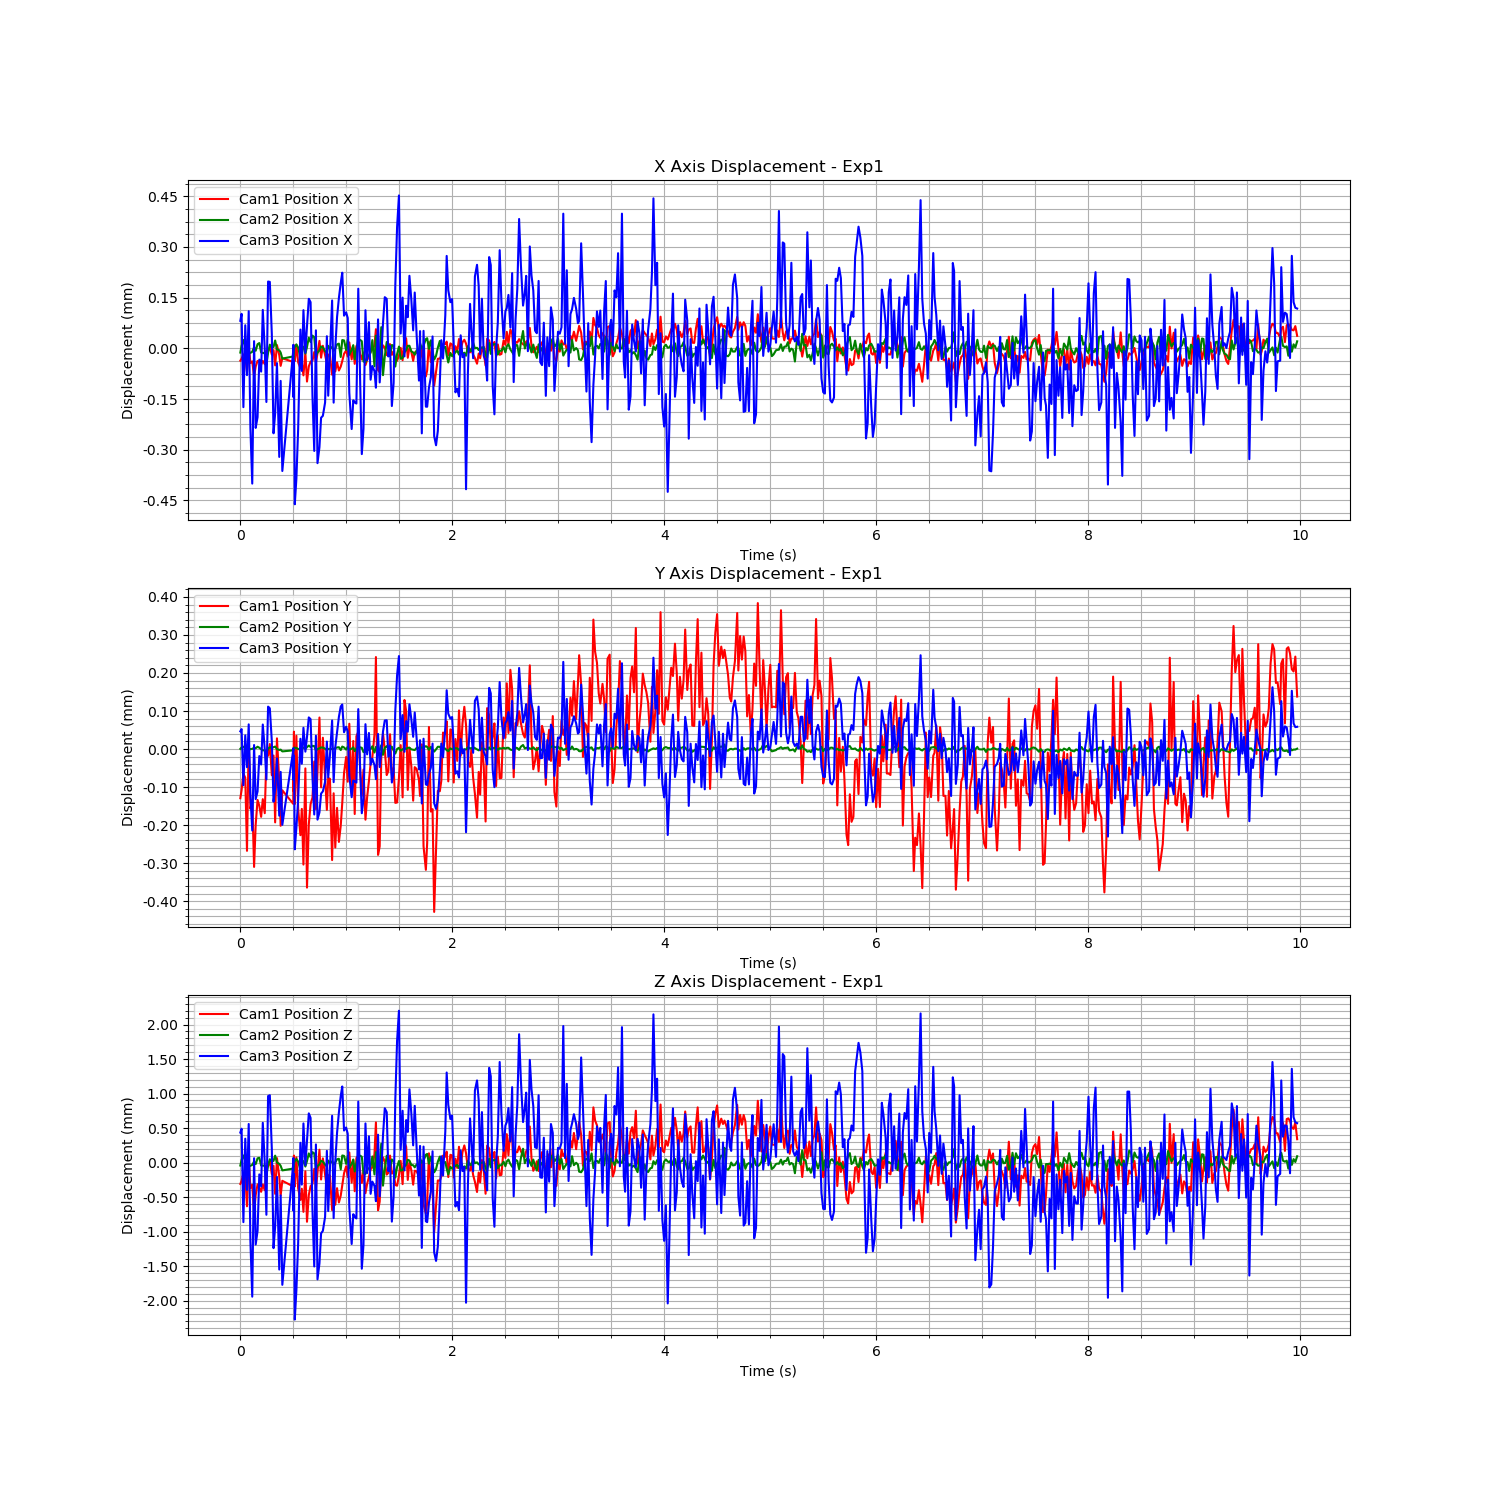

The file beside this chart, header and first rows:
Time (s), Cam1 Fiducial ID, Cam1 Position X, Cam1 Position Y, Cam1 Position Z, Cam1 Rotation X, Cam1 Rotation Y, Cam1 Rotation Z, Cam1 Rotation W, Cam2 Fiducial ID, Cam2 Position X, Cam2 Position Y, Cam2 Position Z, Cam2 Rotation X, Cam2 Rotation Y, Cam2 Rotation Z, Cam2 Rotation W, Cam3 Fiducial ID, Cam3 Position X, Cam3 Position Y, Cam3 Position Z, Cam3 Rotation X, Cam3 Rotation Y, Cam3 Rotation Z
1726759943, 0, 0.0122, -0.001749, -0.003896, 0.001122, -0.004764, 0.0003817, 1, 0, 4.311760539807115e-06, -2.341494456871413e-06, 2.0833191129300963e-05, 0.0002827, 9.560113374814945e-05, -6.832227175367731e-05, 1, 0, 7.51789794852501e-05, 3.922725066752265e-05, 0.0004466, 0.0007168, 0.002409, -0.0003395
1726759943, 0, 0.01221, -0.001728, -0.003851, 0.001018, -0.004367, 0.0003337, 1, 0, 2.4240970955195448e-05, 1.4743847494861754e-06, 0.0001027, -7.207333082023123e-05, 0.0002884, -6.337890870006928e-05, 1, 0, 9.599182038900572e-05, 4.4997908985112105e-05, 0.0005019, 4.360998603991902e-05, 0.002108, -0.000401
1726759943, 0, 0.01222, -0.001684, -0.003744, 0.001023, -0.004404, 0.0003928, 1, 0, 4.139073448554784e-05, 3.3440092054299293e-06, 0.000167, -0.0002842, 0.0002596, -5.2928603540987436e-05, 1, 0, -0.0001802, -0.0001027, -0.0008507, 0.001022, 0.001033, -9.850332900857813e-05
1726759943, 0, 0.01222, -0.001695, -0.003769, 0.0009697, -0.004447, 0.0004003, 1, 0, 2.058439065335085e-05, -7.592012811582807e-07, 8.518310706673201e-05, 0.0002722, 0.0002319, -0.0001468, 1, 0, 6.216242436596711e-05, 2.8555806223501364e-05, 0.0003577, 0.001234, 0.003467, -0.0003823
1726759943, 0, 0.01217, -0.001887, -0.00422, 0.001076, -0.004095, 0.0004531, 1, 0, 1.4611874254322017e-05, -3.5892278887294663e-06, 5.834445766240148e-05, 0.0002171, 0.0001793, -0.0001272, 1, 0, -8.549609940023626e-05, -5.518305282596602e-05, -0.0003843, 0.002475, 0.0005679, -0.0002649
1726759943, 0, 0.01224, -0.001593, -0.003534, 0.0008544, -0.00437, 0.0004085, 1, 0, 1.82836533075145e-06, -5.296998038411545e-06, 8.793665376156843e-06, 8.623566813191683e-05, -5.099312247822939e-05, -0.0001726, 1, 0, 0.0001036, 5.7428745245376904e-05, 0.0005707, 0.001134, 0.002962, -0.0003205
1726759943, 0, 0.01219, -0.001777, -0.003958, 0.001114, -0.004669, 0.0005153, 1, 0, 3.382394461434465e-06, -2.9190017844775276e-06, 1.752624517965757e-05, 0.0002316, 9.065561452430207e-05, -9.242501072742344e-05, 1, 0, -0.0002424, -0.0001265, -0.001124, 0.002485, -0.001739, -0.0003717
1726759943, 0, 0.0122, -0.001754, -0.003909, 0.0009762, -0.00481, 0.0004961, 1, 0, 6.654134856454269e-06, -2.288507001106865e-06, 3.0016002527913055e-05, 0.0003558, 7.314549148469212e-05, -0.0001047, 1, 0, -0.0004064, -0.0002216, -0.00193, 0.005861, -0.001329, -7.527014200642115e-05
1726759943, 0, 0.01215, -0.00193, -0.00432, 0.001482, -0.004892, 0.0004513, 1, 0, 2.0412245603849067e-05, 6.838031571875905e-07, 8.006782457266792e-05, -0.0001343, 2.5811414977825588e-05, -6.807458205043802e-05, 1, 0, 1.5010178127600095e-05, 3.171176720352402e-06, 7.455297916197166e-05, 0.002026, -0.001729, 2.2891154626012825e-05
1726759943, 0, 0.01218, -0.001819, -0.00406, 0.00134, -0.004909, 0.0004896, 1, 0, 9.693547323459819e-06, -4.830227475615738e-07, 4.20246129949532e-05, -0.0001256, 0.0001925, 1.1230371485553418e-05, 1, 0, -0.0002416, -0.000139, -0.001175, 0.002834, -0.003029, -0.0001141
1726759943, 0, 0.0122, -0.001753, -0.003903, 0.00127, -0.004606, 0.0005035, 1, 0, 2.9158469120904962e-05, 3.329396404677827e-06, 0.0001256, -0.0004895, 0.0003011, -3.882517087051783e-05, 1, 0, -0.0002098, -0.000119, -0.000978, 0.002503, -0.0002086, -8.950664268832586e-05
1726759943, 0, 0.0122, -0.001769, -0.003945, 0.001145, -0.004538, 0.0004817, 1, 0, 3.2454168820015657e-05, 7.396382277521477e-07, 0.0001337, -0.0003169, 0.0002145, 1.2968391085951916e-05, 1, 0, -3.954495468103189e-05, -2.5941165437592707e-05, -0.0001598, 0.001976, -5.934960336078488e-05, -0.0003914
1726759943, 0, 0.01219, -0.001798, -0.004011, 0.001299, -0.004582, 0.0004608, 1, 0, 4.484024925294299e-06, -3.194483332966071e-06, 2.1008814067963555e-05, 0.0002719, 7.049761243204758e-05, -6.180570795612315e-05, 1, 0, -7.501889185595765e-05, -4.800956440277821e-05, -0.0003326, 0.001085, 8.769847167242373e-05, 0.0002012
1726759943, 0, 0.0122, -0.001751, -0.003904, 0.001192, -0.004595, 0.0005571, 1, 0, 3.2474275491273433e-06, -6.153767358502858e-06, 2.0520819978930462e-05, 0.0001831, 9.990240235764948e-05, -0.0001003, 1, 0, 0.0001076, 5.7032021592762326e-05, 0.0005879, 0.0003225, 0.002297, -0.000305
1726759943, 0, 0.01219, -0.001788, -0.003988, 0.001296, -0.004448, 0.0004924, 1, 0, 3.0885531583982483e-06, -6.074403436600858e-06, 1.888329270446845e-05, 0.0001873, 0.0001176, -0.0001256, 1, 0, -7.538403523876206e-06, -7.736195599747833e-06, 1.2546545645179715e-05, 0.001746, 0.001179, -0.0006838
1726759943, 0, 0.01223, -0.001638, -0.003634, 0.00102, -0.00409, 0.0003892, 1, 0, -3.1106598548409245e-05, -1.1599321696984535e-05, -0.0001192, 0.0001306, -0.000196, -4.7722899571371754e-05, 1, 0, -0.0001649, -8.736018981542848e-05, -0.0007442, 0.001305, -0.0005068, -0.0001997
1726759943, 0, 0.01223, -0.001637, -0.003637, 0.001278, -0.003895, 0.0003702, 1, 0, 3.856190120647659e-06, -1.9087268315992755e-06, 2.0332531437103116e-05, 0.0001137, 0.0001209, -4.5166897136944724e-05, 1, 0, 0.0001915, 0.0001041, 0.0009749, -0.001056, 0.001124, -3.610844698083323e-05
1726759943, 0, 0.01224, -0.001607, -0.003561, 0.001082, -0.004082, 0.000392, 1, 0, 2.767789945644602e-05, 1.789340287693471e-06, 0.0001121, 0.00021, 0.0003327, -6.0160470129513424e-05, 1, 0, 0.0001904, 9.958575770135052e-05, 0.0009869, -0.001692, 0.0005584, 0.0003697
1726759943, 0, 0.01222, -0.001689, -0.003755, 0.001097, -0.004288, 0.0004604, 1, 0, 1.9261532502735948e-05, 1.8359497265575809e-07, 8.154691548891422e-05, 0.0002231, 0.0003165, -6.26935556873029e-05, 1, 0, 3.552662462301659e-05, 1.2813893403000472e-05, 0.0002085, -0.002004, -0.0002747, 0.0001962
1726759943, 0, 0.01223, -0.001637, -0.003634, 0.00109, -0.004246, 0.0004353, 1, 0, 2.0775344770063532e-05, 1.9192034672862486e-06, 8.904637504772324e-05, -5.8824911728819806e-05, 0.0002968, -3.339779319510253e-05, 1, 0, -0.0002576, -0.0001457, -0.001227, 0.003397, 8.65175831678734e-05, -0.0004832
1726759943, 0, 0.01219, -0.001813, -0.004041, 0.001259, -0.004723, 0.0005199, 1, 0, 4.011786950088831e-05, 3.7835628708746524e-06, 0.0001644, 1.7872117701001097e-05, 0.0004545, -1.6002101111868007e-05, 1, 0, -0.0001989, -0.0001116, -0.000917, 0.001337, -0.0009064, -0.0004643
1726759943, 0, 0.01225, -0.001592, -0.003523, 0.0009778, -0.003486, 0.0003126, 1, 0, 1.3711044709488634e-05, -2.70259869782486e-06, 6.384273768085694e-05, 0.0003677, 0.0003755, -9.056633849980978e-05, 1, 0, -4.990883116565068e-05, -3.209695033194475e-05, -0.0001966, -0.0007614, 0.0002294, 0.00018
1726759943, 0, 0.01222, -0.001704, -0.00379, 0.000998, -0.003493, 0.0002484, 1, 0, 1.1154344450462106e-05, -5.2427539823418965e-06, 4.551531958823645e-05, -0.0001783, 6.789427686422042e-05, -4.222176779338718e-05, 1, 0, -0.0003275, -0.0001826, -0.001537, 0.002363, -0.00152, -0.0003741
1726759943, 0, 0.01218, -0.001821, -0.004065, 0.001362, -0.004172, 0.0004137, 1, 0, 4.4780021242085325e-06, -4.334942442990715e-06, 1.704714566868524e-05, 0.0004033, 2.6231954418682104e-05, -0.0001095, 1, 0, -0.0001026, -6.744816278609704e-05, -0.0004634, 0.0002365, -0.0005046, -0.0002692
1726759943, 0, 0.01221, -0.001728, -0.003851, 0.0009099, -0.004546, 0.0004667, 1, 0, -1.3502846204325946e-05, -8.953596005643122e-06, -4.9211222486829755e-05, 0.0001234, -1.1426794828156961e-05, -0.0001001, 1, 0, -0.0003692, -0.0002067, -0.001759, 0.00162, -0.001893, -0.0004975
1726759944, 0, 0.0122, -0.001764, -0.003933, 0.001133, -0.004388, 0.000292, 1, 0, -7.124134365764519e-06, -6.124691464521801e-06, -2.3887253202921693e-05, 0.000244, 4.260161596358951e-05, -0.0001096, 1, 0, -1.0950984795429883e-05, -9.836381274903943e-06, 5.535654350661476e-06, 0.001869, 0.0008722, -0.0007723
1726759944, 0, 0.01221, -0.001732, -0.003862, 0.001026, -0.004195, 0.0002055, 1, 0, -5.112482009940186e-06, -2.7131124929440694e-06, -2.287304858356626e-05, 0.0002184, -0.0001456, -6.626165257928932e-05, 1, 0, 4.146215950111132e-06, -5.10113123984484e-06, 7.780293605086435e-05, 0.002392, 0.001268, -0.0004042
1726759944, 0, 0.01223, -0.001631, -0.003624, 0.0009549, -0.004055, 0.0002423, 1, 0, -1.6664255944020008e-05, -4.7033780706040785e-06, -6.242064146432681e-05, 0.0006601, 5.044760336596614e-05, -5.977809461674026e-05, 1, 0, -5.128520842824119e-05, -2.726606608851716e-05, -0.0002028, 0.0006328, 0.001758, -0.0003172
1726759944, 0, 0.01221, -0.001729, -0.003849, 0.001282, -0.004721, 0.00041, 1, 0, -4.22434025059806e-06, -2.8943980761797137e-06, -1.947779677090699e-05, 0.0003627, 3.4808378577741024e-05, -1.7928158428267933e-05, 1, 0, -0.0001503, -8.799471052901143e-05, -0.0006821, 0.002631, 0.001182, -0.0002877
1726759944, 0, 0.01225, -0.001574, -0.003486, 0.001083, -0.004272, 0.0004202, 1, 0, -1.6292963603555447e-07, -1.8005850758262308e-06, 2.069333190440911e-06, 0.0003135, 7.772090975944812e-05, -6.091401260353361e-05, 1, 0, -5.917056152956666e-05, -3.7041121221181835e-05, -0.0002381, -0.001892, 0.001625, -7.406980829608045e-06
1726759944, 0, 0.01223, -0.001631, -0.003616, 0.001042, -0.004549, 0.0004794, 1, 0, 1.514015435326902e-05, 7.45457242723672e-07, 6.089153012022565e-05, -3.131288883739373e-05, 0.0001912, -2.1542657046541393e-05, 1, 0, -4.284465313441439e-05, -2.487116348992502e-05, -0.0001533, 4.9754479876117066e-05, 0.001247, -0.0001052
1726759944, 0, 0.0122, -0.001764, -0.003933, 0.00124, -0.004535, 0.0004075, 1, 0, 2.0751966751109675e-05, 8.113932142957783e-07, 8.249612174623014e-05, 0.0004671, 0.0001788, -6.588756096649065e-05, 1, 0, -0.0004676, -0.000271, -0.002262, 0.004015, -0.001882, -0.0005561
1726759944, 0, 0.01225, -0.001585, -0.003513, 0.0008307, -0.003776, 0.0003389, 1, 0, 2.856201999714454e-05, -8.503612859912885e-08, 0.000117, 0.0001431, 0.0001539, -9.138244018295333e-05, 1, 0, -0.0003922, -0.000215, -0.00184, 0.003835, -0.001569, -0.0003386
1726759944, 0, 0.0122, -0.001776, -0.003959, 0.001222, -0.004253, 0.0003728, 1, 0, 1.93261175010448e-05, -2.5158842774189543e-06, 7.860313373448211e-05, 0.000151, 0.0002309, -7.048985015785066e-05, 1, 0, -0.0002454, -0.0001409, -0.001159, 0.003792, 0.0001941, -0.0003475
1726759944, 0, 0.01218, -0.001846, -0.004129, 0.001026, -0.004362, 0.0003304, 1, 0, -1.131130299215884e-05, -4.879726843129312e-06, -4.317784612371964e-05, 0.0001973, 5.408164513336658e-05, -6.228932778819486e-05, 1, 0, 4.935659889357247e-05, 1.9549031323838528e-05, 0.0002986, 0.00303, 0.001439, -0.0007155
1726759944, 0, 0.01219, -0.001777, -0.003966, 0.001266, -0.004371, 0.0003302, 1, 0, 2.239989179567957e-05, 1.2477546915235051e-06, 9.118280208207857e-05, 8.803763234582021e-05, 9.869189926202332e-07, -9.787707196255875e-05, 1, 0, -7.292362523639211e-05, -4.6019433349293164e-05, -0.0003071, 0.002585, 7.226451066509887e-05, -0.0004569
1726759944, 0, 0.01216, -0.001923, -0.004301, 0.0014, -0.004529, 0.0002963, 1, 0, 2.158640380290542e-05, 7.597476299817177e-07, 8.475211876236837e-05, 0.0001403, 0.0001219, -7.522179953118779e-05, 1, 0, 0.0001068, 4.8500246615491646e-05, 0.0005789, 0.0009721, 0.001175, -0.0001326
1726759944, 0, 0.01222, -0.001671, -0.003713, 0.001174, -0.004177, 0.0003571, 1, 0, 1.202644480052061e-06, -2.155048731397572e-06, 6.350883925135164e-06, 0.0006544, 4.2591309663647385e-05, -0.000137, 1, 0, -1.891650359474529e-05, -1.4254667060812575e-05, -2.6030462297931832e-05, 0.003832, 0.001823, -0.0005417
1726759944, 0, 0.01214, -0.001984, -0.004445, 0.001634, -0.004607, 0.0003054, 1, 0, 2.0935105596516593e-05, 2.2204672795367586e-06, 8.719337869607818e-05, 8.500917636220513e-05, 0.0002369, -4.2241990577401915e-05, 1, 0, 5.930732398303142e-05, 2.4415742482366435e-05, 0.0003313, 0.001798, 0.002145, -0.0004483
1726759944, 0, 0.01218, -0.001818, -0.004057, 0.00134, -0.004038, 0.0002937, 1, 0, 4.838631737947527e-05, 6.431279644542817e-06, 0.0001965, -0.0001161, 0.0003963, 2.933831694705368e-06, 1, 0, 0.0001404, 7.57243827512609e-05, 0.0007248, -0.0002142, 0.002953, -0.0003627
1726759944, 0, 0.0122, -0.001765, -0.003929, 0.001261, -0.003979, 0.0003932, 1, 0, 3.559791335229625e-05, 2.651109799412125e-06, 0.0001429, 7.156902507211488e-05, 0.000172, -0.0001133, 1, 0, 0.0001305, 7.111401858258645e-05, 0.000659, -0.0001349, 0.001519, -0.0007292
1726759944, 0, 0.0122, -0.001747, -0.003896, 0.001224, -0.004541, 0.0004254, 1, 0, 5.4522012853702685e-05, 5.734719800556948e-06, 0.0002153, -4.3885023619143456e-05, 0.0004311, -2.410881416726658e-05, 1, 0, -0.0001485, -8.213917710636941e-05, -0.0006838, 0.001394, 0.0009005, -0.0004203
1726759944, 0, 0.01223, -0.001652, -0.003678, 0.0008938, -0.004146, 0.0003725, 1, 0, 4.984830706166806e-05, 4.973924703693426e-06, 0.000196, 0.0002674, 0.0004578, -4.3083085401156233e-05, 1, 0, -0.0003098, -0.0001795, -0.001493, 0.003175, -0.0004282, -0.0002136
1726759944, 0, 0.01219, -0.001777, -0.003968, 0.001141, -0.004215, 0.000232, 1, 0, -6.5692804897873745e-06, -6.7134998608074554e-06, -2.6257183524022418e-05, -1.8564231123050247e-05, -0.0001324, 1.724456396019388e-05, 1, 0, 4.709388637084953e-05, 2.77693620687535e-05, 0.0002748, 0.001191, 0.002527, -0.0005061
1726759944, 0, 0.01222, -0.001679, -0.003735, 0.001165, -0.0041, 0.000215, 1, 0, 4.169678489451027e-06, -3.026065166872814e-06, 1.3390491196897349e-05, 0.0005171, -9.343388580712237e-05, -8.699425072295546e-05, 1, 0, -0.000346, -0.000193, -0.001679, 0.005714, -0.001569, 1.4718388998651245e-05
1726759944, 0, 0.01226, -0.001537, -0.003401, 0.001116, -0.003964, 0.0002185, 1, 0, 1.0657279848123244e-05, -5.633871862204636e-07, 3.922092358893363e-05, 0.0006794, 1.4414148206020135e-05, -0.0001295, 1, 0, -0.0002985, -0.000174, -0.001449, 0.00277, -0.0008651, 0.000263
1726759944, 0, 0.01221, -0.001721, -0.003833, 0.001164, -0.004788, 0.0003466, 1, 0, 2.2485219389939513e-05, 1.3800720958095355e-06, 9.007115016039635e-05, -1.209957983646425e-05, 4.9168616202827094e-05, -2.3125903746193356e-05, 1, 0, -0.0002115, -0.0001245, -0.001013, 0.002117, -0.0005548, -1.4204696653035311e-05
1726759944, 0, 0.01224, -0.00159, -0.003527, 0.001126, -0.004041, 0.000403, 1, 0, 1.9465774468036598e-05, 1.144946640104298e-06, 7.84164538803126e-05, 0.0001505, -0.0001063, -7.06047737320211e-05, 1, 0, -0.0002059, -0.0001187, -0.0009774, 0.001861, 0.0008507, 0.0001576
1726759944, 0, 0.01222, -0.001692, -0.003762, 0.001271, -0.004552, 0.0003643, 1, 0, 8.367698053922342e-06, -2.0383993465302445e-06, 3.256555487850388e-05, 0.0006141, -2.862106190298669e-05, -0.0001303, 1, 0, -0.0001666, -9.388501377552736e-05, -0.0007748, 0.002328, 0.0001184, -2.169039078214379e-05
1726759944, 0, 0.01219, -0.00178, -0.003966, 0.001377, -0.004609, 0.0004238, 1, 0, 2.399981933208273e-06, -5.807144944034166e-06, 8.801156185917709e-06, -2.748433676509503e-05, 3.863977592675973e-05, 4.990694315989866e-05, 1, 0, 2.9627737704013283e-05, 1.220707941766245e-05, 0.0001817, 0.001854, 0.001469, -0.0001858
1726759944, 0, 0.01222, -0.001696, -0.00377, 0.001408, -0.004189, 0.0001821, 1, 0, 2.4268709625487927e-05, -2.325832652678765e-06, 9.314146035135129e-05, 0.0003858, 0.0001283, -7.471781127711222e-05, 1, 0, -0.0001464, -8.181786089640002e-05, -0.00069, 0.0001904, -3.4280651151101934e-05, -0.0002421
1726759944, 0, 0.01222, -0.001698, -0.003773, 0.001429, -0.004077, 0.0001709, 1, 0, 1.4823368966081594e-05, -3.2891285578004734e-06, 5.538517397325605e-05, 0.000408, 4.767557766892913e-05, -7.80267851887026e-05, 1, 0, -2.4162320632585485e-05, -2.446136294885046e-05, -9.091602986306434e-05, 0.0005388, -0.0003667, -3.600197235364477e-05
1726759944, 0, 0.01216, -0.001912, -0.004276, 0.001527, -0.004253, 0.0002614, 1, 0, 2.107054285661042e-05, -2.5062323094664937e-06, 8.293025206155158e-05, 0.000641, 9.156105800666243e-05, -0.0001491, 1, 0, 0.0001355, 6.763241009133321e-05, 0.0006897, -0.001683, 0.001717, 0.0001595
1726759944, 0, 0.0122, -0.001736, -0.003867, 0.001283, -0.003877, 0.00039, 1, 0, 9.244041798063952e-06, -2.4758914076544847e-06, 3.546057908702269e-05, 0.0002529, 0.0001242, -7.531978138509662e-05, 1, 0, -0.0001669, -9.44235287952624e-05, -0.0007936, 0.002625, -0.001138, -0.0001746
1726759944, 0, 0.01217, -0.001879, -0.004198, 0.001508, -0.004237, 0.0003705, 1, 0, 1.6012274233204862e-05, -3.3380659320803137e-07, 6.483513284203465e-05, 0.0003729, 0.0001957, -4.3238580929730714e-05, 1, 0, -4.6198632292240495e-06, -2.564138426456108e-06, 2.5839912812938854e-05, 0.0005422, 0.0001431, 1.8816018871419066e-05
1726759944, 0, 0.01219, -0.001774, -0.003958, 0.001536, -0.004184, 0.0001728, 1, 0, 2.8611605994366027e-05, 1.4385994663903232e-06, 0.0001123, 0.0006055, 0.0002748, -0.0001069, 1, 0, 8.617381478701045e-05, 3.6739375326459347e-05, 0.0004421, -0.0005565, 0.0007593, 0.0001306
1726759944, 0, 0.01217, -0.001864, -0.004165, 0.001645, -0.004299, 0.0003522, 1, 0, 3.072971990365124e-05, 1.978451284215689e-06, 0.000119, 0.0002972, 0.0003151, -5.717264745637542e-05, 1, 0, 0.0001431, 7.733794091876826e-05, 0.0007396, -0.002024, 0.0007443, -0.0002323
1726759944, 0, 0.01218, -0.001821, -0.004066, 0.001475, -0.004663, 0.0004729, 1, 0, -8.731812455425868e-06, -5.39802226410978e-06, -3.464981453292776e-05, 0.0004044, -6.44536077951429e-06, -5.3096565526473525e-05, 1, 0, 0.0001872, 0.0001044, 0.0009768, -0.002, 0.000515, 0.0002254
1726759944, 0, 0.0122, -0.001762, -0.003922, 0.001437, -0.004262, 0.0004024, 1, 0, 4.1433106092784854e-05, 3.8012948907732757e-06, 0.0001667, 9.343601829147507e-05, 0.0004605, -3.6056306336272966e-05, 1, 0, 0.0002176, 0.0001096, 0.001114, -0.001083, 0.002401, 0.0002316
1726759944, 0, 0.01222, -0.001683, -0.003742, 0.001071, -0.004262, 0.0003584, 1, 0, 4.0276556922051836e-05, 1.4197108811721788e-06, 0.0001608, -6.960007512753346e-05, 0.0002602, -0.000103, 1, 0, 9.046791398514171e-05, 3.674263980430977e-05, 0.0004758, -0.003164, 9.030133415749917e-05, -1.95667975859157e-05
... 539 more rows
